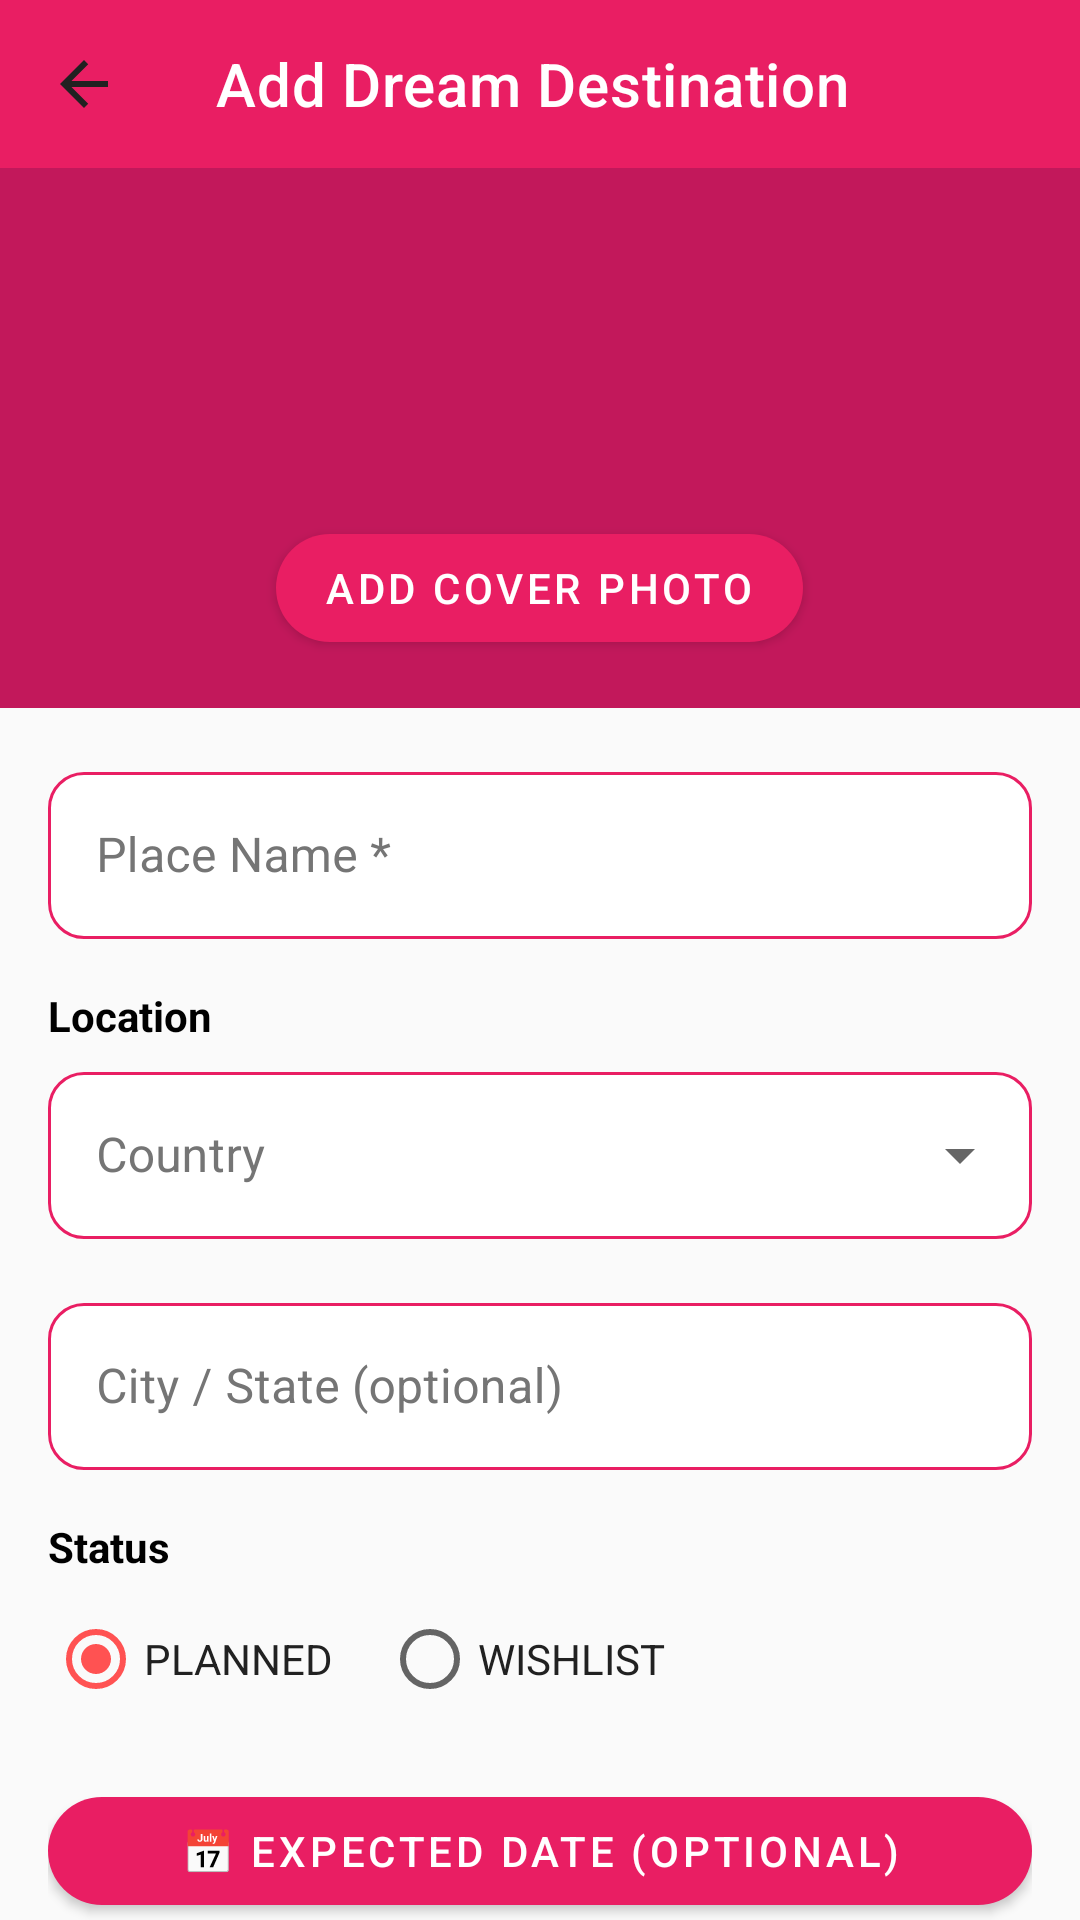

The Android layout XML behind this screen, and the referenced resources:
<!-- AndroidManifest.xml: application theme Theme.Memoriva -->
<!-- res/layout/activity_dream_destination_create_edit.xml -->
<?xml version="1.0" encoding="utf-8"?>
<androidx.constraintlayout.widget.ConstraintLayout
    xmlns:android="http://schemas.android.com/apk/res/android"
    xmlns:app="http://schemas.android.com/apk/res-auto"
    android:layout_width="match_parent"
    android:layout_height="match_parent"
    android:background="@color/colorBackground">

    <androidx.appcompat.widget.Toolbar
        android:id="@+id/toolbar"
        android:layout_width="0dp"
        android:layout_height="?attr/actionBarSize"
        android:background="@color/colorPrimary"
        app:layout_constraintEnd_toEndOf="parent"
        app:layout_constraintStart_toStartOf="parent"
        app:layout_constraintTop_toTopOf="parent"
        app:navigationIcon="@drawable/ic_arrow_back"
        app:title="Add Dream Destination"
        app:titleTextColor="@color/white" />

    <androidx.core.widget.NestedScrollView
        android:layout_width="0dp"
        android:layout_height="0dp"
        android:fillViewport="true"
        app:layout_constraintBottom_toBottomOf="parent"
        app:layout_constraintEnd_toEndOf="parent"
        app:layout_constraintStart_toStartOf="parent"
        app:layout_constraintTop_toBottomOf="@id/toolbar">

        <LinearLayout
            android:layout_width="match_parent"
            android:layout_height="wrap_content"
            android:orientation="vertical">

            
            <FrameLayout
                android:layout_width="match_parent"
                android:layout_height="180dp">

                <ImageView
                    android:id="@+id/ivCover"
                    android:layout_width="match_parent"
                    android:layout_height="match_parent"
                    android:background="@color/colorPrimaryDark"
                    android:contentDescription="Cover photo"
                    android:scaleType="centerCrop" />

                <com.google.android.material.button.MaterialButton
                    android:id="@+id/btnAddCoverPhoto"
                    android:layout_width="wrap_content"
                    android:layout_height="wrap_content"
                    android:layout_gravity="bottom|center_horizontal"
                    android:layout_marginBottom="16dp"
                    android:text="Add Cover Photo"
                    android:textColor="@color/white"
                    app:backgroundTint="@color/colorPrimary"
                    app:cornerRadius="26dp" />
            </FrameLayout>

            <LinearLayout
                android:layout_width="match_parent"
                android:layout_height="wrap_content"
                android:orientation="vertical"
                android:padding="16dp">

                
                <com.google.android.material.textfield.TextInputLayout
                    android:id="@+id/tilPlaceName"
                    style="@style/Widget.Memoriva.TextInputLayout"
                    android:layout_width="match_parent"
                    android:layout_height="wrap_content"
                    android:layout_marginBottom="16dp"
                    android:hint="Place Name *">

                    <com.google.android.material.textfield.TextInputEditText
                        android:id="@+id/etPlaceName"
                        android:layout_width="match_parent"
                        android:layout_height="wrap_content"
                        android:inputType="textCapWords" />
                </com.google.android.material.textfield.TextInputLayout>

                
                <TextView
                    android:layout_width="match_parent"
                    android:layout_height="wrap_content"
                    android:layout_marginBottom="4dp"
                    android:text="Location"
                    android:textColor="@color/black"
                    android:textSize="14sp"
                    android:textStyle="bold" />

                
                <com.google.android.material.textfield.TextInputLayout
                    android:id="@+id/tilCountry"
                    style="@style/Widget.Memoriva.TextInputLayout.ExposedDropdown"
                    android:layout_width="match_parent"
                    android:layout_height="wrap_content"
                    android:layout_marginBottom="16dp"
                    android:hint="Country">

                    <AutoCompleteTextView
                        android:id="@+id/spinnerCountry"
                        android:layout_width="match_parent"
                        android:layout_height="wrap_content"
                        android:inputType="textCapWords"
                        android:completionThreshold="1" />
                </com.google.android.material.textfield.TextInputLayout>

                
                <com.google.android.material.textfield.TextInputLayout
                    android:id="@+id/tilCity"
                    style="@style/Widget.Memoriva.TextInputLayout"
                    android:layout_width="match_parent"
                    android:layout_height="wrap_content"
                    android:layout_marginBottom="16dp"
                    android:hint="City / State (optional)">

                    <com.google.android.material.textfield.TextInputEditText
                        android:id="@+id/etCity"
                        android:layout_width="match_parent"
                        android:layout_height="wrap_content"
                        android:inputType="textCapWords" />
                </com.google.android.material.textfield.TextInputLayout>

                
                <TextView
                    android:layout_width="match_parent"
                    android:layout_height="wrap_content"
                    android:layout_marginBottom="4dp"
                    android:text="Status"
                    android:textColor="@color/black"
                    android:textSize="14sp"
                    android:textStyle="bold" />

                <RadioGroup
                    android:id="@+id/rgStatus"
                    android:layout_width="match_parent"
                    android:layout_height="wrap_content"
                    android:layout_marginBottom="16dp"
                    android:orientation="horizontal">

                    <RadioButton
                        android:id="@+id/rbPlanned"
                        android:layout_width="wrap_content"
                        android:layout_height="wrap_content"
                        android:layout_marginEnd="16dp"
                        android:checked="true"
                        android:text="PLANNED"
                        android:textColor="@color/colorTextPrimary" />

                    <RadioButton
                        android:id="@+id/rbWishlist"
                        android:layout_width="wrap_content"
                        android:layout_height="wrap_content"
                        android:text="WISHLIST"
                        android:textColor="@color/colorTextPrimary" />
                </RadioGroup>

                
                <com.google.android.material.button.MaterialButton
        app:cornerRadius="26dp"
        app:backgroundTint="@color/colorPrimary"
                    android:id="@+id/btnExpectedDate"
                    
                    android:layout_width="match_parent"
                    android:layout_height="wrap_content"
                    android:layout_marginBottom="16dp"
                    android:text="📅 Expected Date (optional)"
                    android:textColor="@color/white"
                    app:strokeColor="@color/colorDivider" />

                
                <com.google.android.material.textfield.TextInputLayout
                    android:id="@+id/tilNotes"
                    style="@style/Widget.Memoriva.TextInputLayout"
                    android:layout_width="match_parent"
                    android:layout_height="wrap_content"
                    android:layout_marginBottom="16dp"
                    android:hint="Notes">

                    <com.google.android.material.textfield.TextInputEditText
                        android:id="@+id/etNotes"
                        android:layout_width="match_parent"
                        android:layout_height="wrap_content"
                        android:gravity="top"
                        android:inputType="textMultiLine|textCapSentences"
                        android:minLines="3" />
                </com.google.android.material.textfield.TextInputLayout>

                
                <com.google.android.material.textfield.TextInputLayout
                    android:id="@+id/tilBudget"
                    style="@style/Widget.Memoriva.TextInputLayout"
                    android:layout_width="match_parent"
                    android:layout_height="wrap_content"
                    android:layout_marginBottom="16dp"
                    android:hint="Budget Estimate (₹)">

                    <com.google.android.material.textfield.TextInputEditText
                        android:id="@+id/etBudget"
                        android:layout_width="match_parent"
                        android:layout_height="wrap_content"
                        android:inputType="numberDecimal" />
                </com.google.android.material.textfield.TextInputLayout>

                
                <com.google.android.material.button.MaterialButton
                    android:id="@+id/btnSave"
                    android:layout_width="match_parent"
                    android:layout_height="56dp"
                    android:text="Save"
                    android:textColor="@color/white"
                    android:textSize="16sp"
                    app:backgroundTint="@color/colorPrimary"
                    app:cornerRadius="26dp" />
            </LinearLayout>
        </LinearLayout>
    </androidx.core.widget.NestedScrollView>

</androidx.constraintlayout.widget.ConstraintLayout>
<!-- resources referenced by this layout -->
<resources>
  <color name="black">#FF000000</color>
  <color name="colorBackground">#FAFAFA</color>
  <color name="colorDivider">#E0E0E0</color>
  <color name="colorPrimary">#E91E63</color>
  <color name="colorPrimaryDark">#C2185B</color>
  <color name="colorTextPrimary">#212121</color>
  <color name="white">#FFFFFFFF</color>
  <!-- drawable ic_arrow_back (drawable) -->
  <vector xmlns:android="http://schemas.android.com/apk/res/android"
      android:width="24dp"
      android:height="24dp"
      android:viewportWidth="24"
      android:viewportHeight="24"
      android:tint="@color/colorTextPrimary">
      <path
          android:fillColor="@android:color/white"
          android:pathData="M20,11H7.83l5.59,-5.59L12,4l-8,8 8,8 1.41,-1.41L7.83,13H20v-2z"/>
  </vector>
  <style name="Widget.Memoriva.TextInputLayout" parent="Widget.MaterialComponents.TextInputLayout.OutlinedBox">
          <item name="hintTextColor">@color/colorTextSecondary</item>
          <item name="android:textColorHint">@color/colorTextSecondary</item>
          <item name="boxStrokeColor">@color/text_input_stroke</item>
          <item name="boxBackgroundColor">@color/white</item>
          <item name="boxCornerRadiusTopStart">12dp</item>
          <item name="boxCornerRadiusTopEnd">12dp</item>
          <item name="boxCornerRadiusBottomStart">12dp</item>
          <item name="boxCornerRadiusBottomEnd">12dp</item>
      </style>
  <style name="Widget.Memoriva.TextInputLayout.ExposedDropdown" parent="Widget.MaterialComponents.TextInputLayout.OutlinedBox.ExposedDropdownMenu">
          <item name="hintTextColor">@color/colorTextSecondary</item>
          <item name="android:textColorHint">@color/colorTextSecondary</item>
          <item name="boxStrokeColor">@color/text_input_stroke</item>
          <item name="boxBackgroundColor">@color/white</item>
          <item name="boxCornerRadiusTopStart">12dp</item>
          <item name="boxCornerRadiusTopEnd">12dp</item>
          <item name="boxCornerRadiusBottomStart">12dp</item>
          <item name="boxCornerRadiusBottomEnd">12dp</item>
      </style>
  <style name="Theme.Memoriva" parent="Base.Theme.Memoriva" />
  <color name="colorTextSecondary">#757575</color>
  <style name="Base.Theme.Memoriva" parent="Theme.MaterialComponents.Light.NoActionBar">
          <item name="colorPrimary">@color/colorPrimary</item>
          <item name="colorPrimaryDark">@color/colorPrimaryDark</item>
          <item name="colorAccent">@color/colorAccent</item>
          <item name="android:colorBackground">@color/colorBackground</item>
          <item name="colorSurface">@color/colorSurface</item>
          <item name="colorOnPrimary">@color/colorOnPrimary</item>
          <item name="colorError">@color/colorError</item>
          <item name="android:statusBarColor">@color/colorPrimary</item>
          <item name="android:windowLightStatusBar" tools:targetApi="m">false</item>
          <item name="android:textColor">@color/colorTextPrimary</item>
          <item name="android:editTextColor">@color/colorTextPrimary</item>
          <item name="editTextColor">@color/colorTextPrimary</item>
          <item name="android:textColorHint">@color/colorTextSecondary</item>
          <item name="hintTextColor">@color/colorTextSecondary</item>
          <item name="textInputStyle">@style/Widget.Memoriva.TextInputLayout</item>
          <item name="android:popupBackground">@color/white</item>
          <item name="android:popupMenuStyle">@style/PopupMenuStyle</item>
      </style>
  <color name="colorAccent">#FF5252</color>
  <color name="colorSurface">#FFFFFF</color>
  <color name="colorOnPrimary">#FFFFFF</color>
  <color name="colorError">#F44336</color>
  <style name="PopupMenuStyle" parent="Widget.AppCompat.PopupMenu">
          <item name="android:popupBackground">@color/white</item>
      </style>
</resources>
